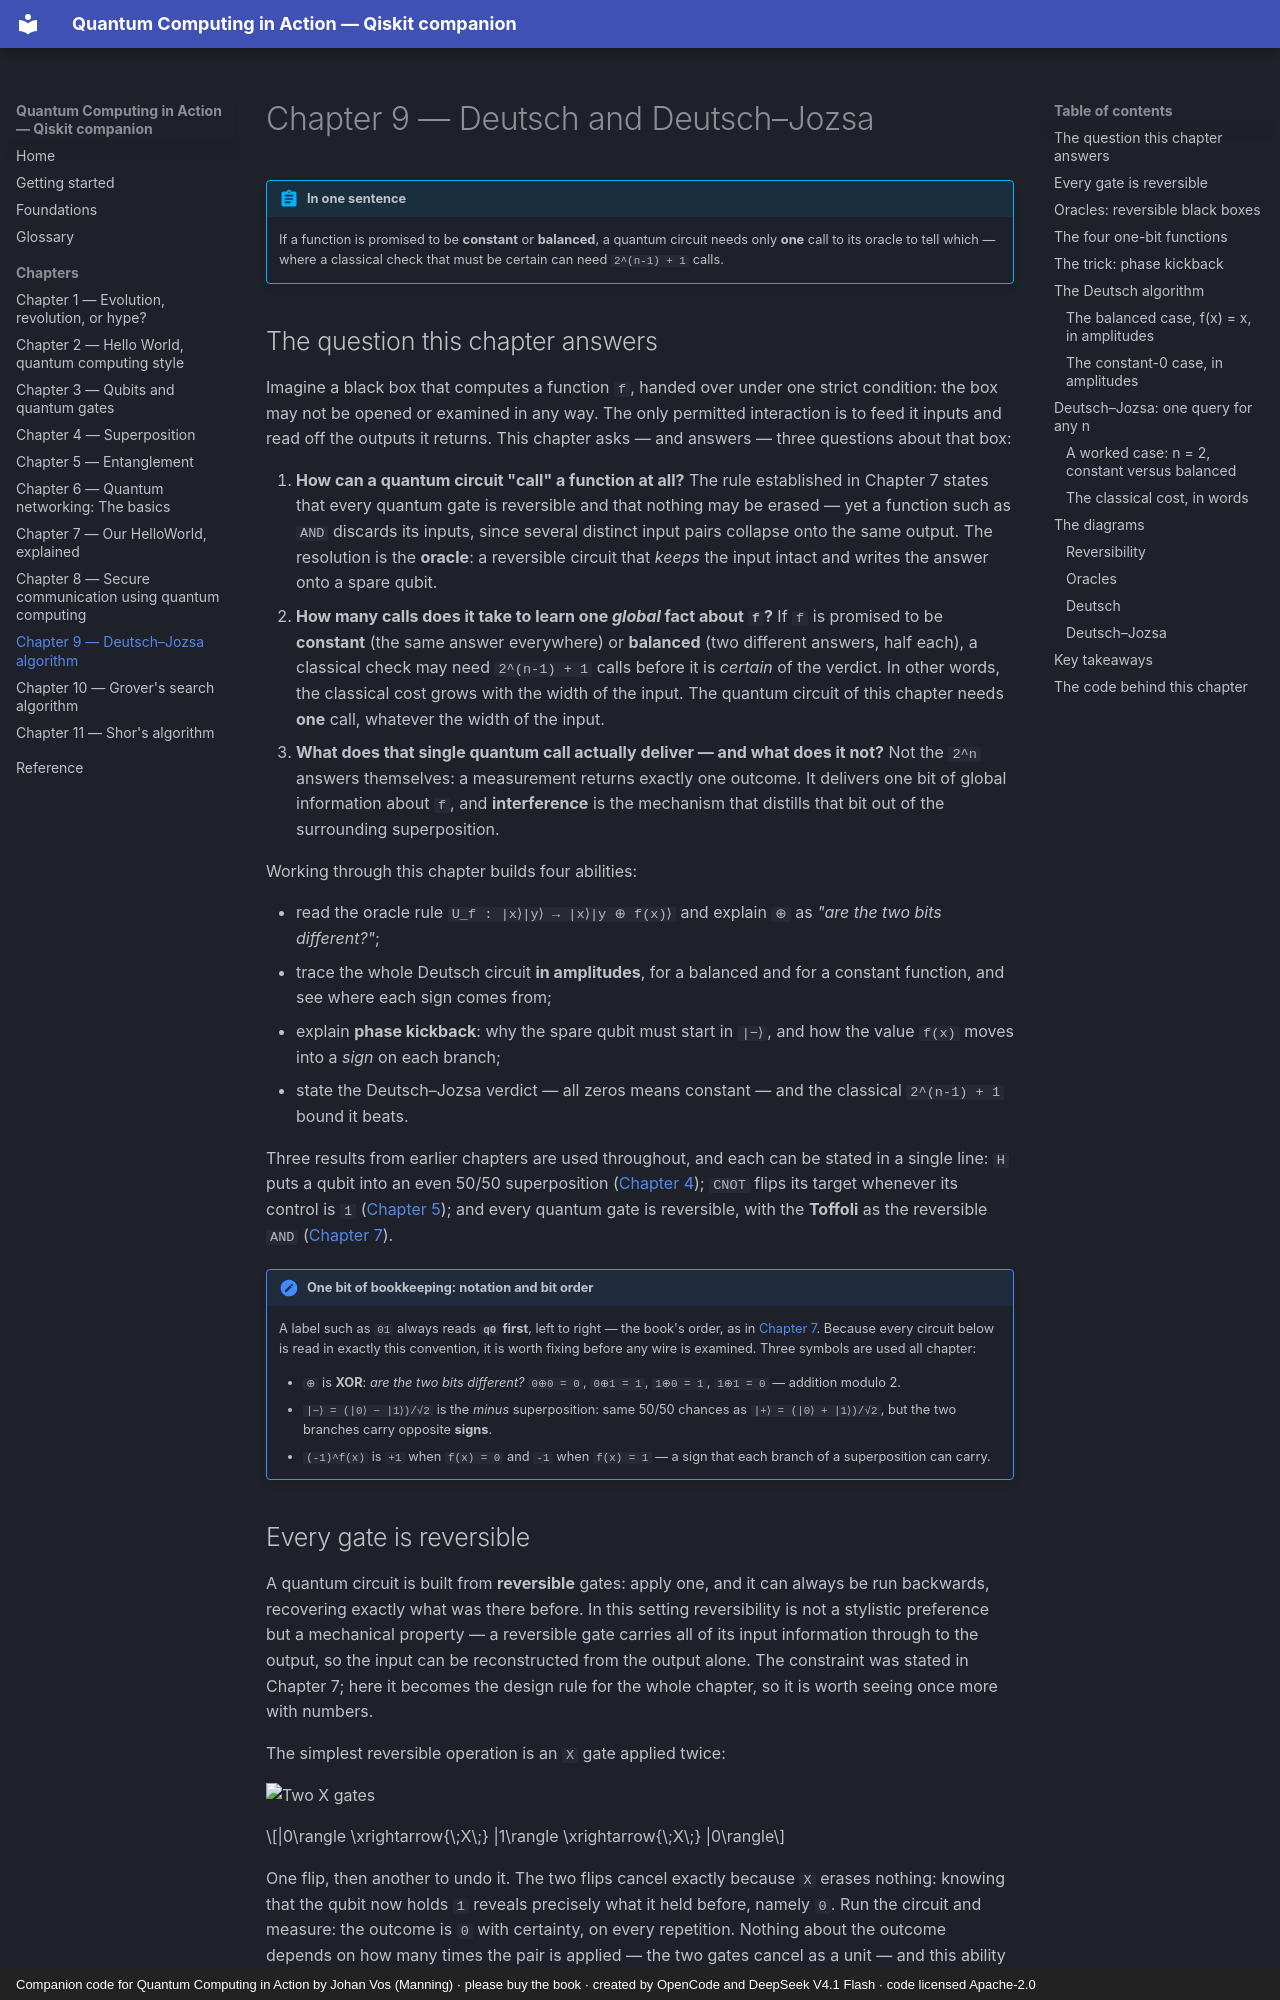

repository: phonhay103/quantum-computing-in-action · page: chapters/ch09-deutsch-jozsa/index.html · generator: mkdocs · copyright: Companion code for Quantum Computing in Action by Johan Vos (Manning) · please buy the book · created by OpenCode and DeepSeek V4.1 Flash · code licensed Apache-2.0

# Chapter 9 — Deutsch and Deutsch–Jozsa

!!! abstract "In one sentence"
    If a function is promised to be **constant** or **balanced**, a quantum circuit
    needs only **one** call to its oracle to tell which — where a classical check
    that must be certain can need `2^(n-1) + 1` calls.

## The question this chapter answers

Imagine a black box that computes a function `f`, handed over under one strict
condition: the box may not be opened or examined in any way. The only permitted
interaction is to feed it inputs and read off the outputs it returns. This chapter
asks — and answers — three questions about that box:

1. **How can a quantum circuit "call" a function at all?** The rule established
   in Chapter 7 states that every quantum gate is reversible and that nothing may
   be erased — yet a function such as `AND` discards its inputs, since several
   distinct input pairs collapse onto the same output. The resolution is the
   **oracle**: a reversible circuit that *keeps* the input intact and writes the
   answer onto a spare qubit.
2. **How many calls does it take to learn one *global* fact about `f`?** If `f` is
   promised to be **constant** (the same answer everywhere) or **balanced** (two
   different answers, half each), a classical check may need `2^(n-1) + 1` calls
   before it is *certain* of the verdict. In other words, the classical cost grows
   with the width of the input. The quantum circuit of this chapter needs **one**
   call, whatever the width of the input.
3. **What does that single quantum call actually deliver — and what does it not?**
   Not the `2^n` answers themselves: a measurement returns exactly one outcome.
   It delivers one bit of global information about `f`, and **interference** is
   the mechanism that distills that bit out of the surrounding superposition.

Working through this chapter builds four abilities:

- read the oracle rule `U_f : |x⟩|y⟩ → |x⟩|y ⊕ f(x)⟩` and explain `⊕` as
  *"are the two bits different?"*;
- trace the whole Deutsch circuit **in amplitudes**, for a balanced and for a
  constant function, and see where each sign comes from;
- explain **phase kickback**: why the spare qubit must start in `|−⟩`, and how the
  value `f(x)` moves into a *sign* on each branch;
- state the Deutsch–Jozsa verdict — all zeros means constant — and the classical
  `2^(n-1) + 1` bound it beats.

Three results from earlier chapters are used throughout, and each can be stated
in a single line: `H` puts a qubit into an even 50/50 superposition
([Chapter 4](ch04-superposition.md)); `CNOT` flips its target whenever its
control is `1` ([Chapter 5](ch05-entanglement.md)); and every quantum gate is
reversible, with the **Toffoli** as the reversible `AND`
([Chapter 7](ch07-helloworld-explained.md)).

!!! note "One bit of bookkeeping: notation and bit order"
    A label such as `01` always reads **`q0` first**, left to right — the book's
    order, as in [Chapter 7](ch07-helloworld-explained.md). Because every circuit
    below is read in exactly this convention, it is worth fixing before any wire
    is examined. Three symbols are used all chapter:

    - `⊕` is **XOR**: *are the two bits different?* `0⊕0 = 0`, `0⊕1 = 1`,
      `1⊕0 = 1`, `1⊕1 = 0` — addition modulo 2.
    - `|−⟩ = (|0⟩ − |1⟩)/√2` is the *minus* superposition: same 50/50 chances as
      `|+⟩ = (|0⟩ + |1⟩)/√2`, but the two branches carry opposite **signs**.
    - `(-1)^f(x)` is `+1` when `f(x) = 0` and `-1` when `f(x) = 1` — a sign that
      each branch of a superposition can carry.
